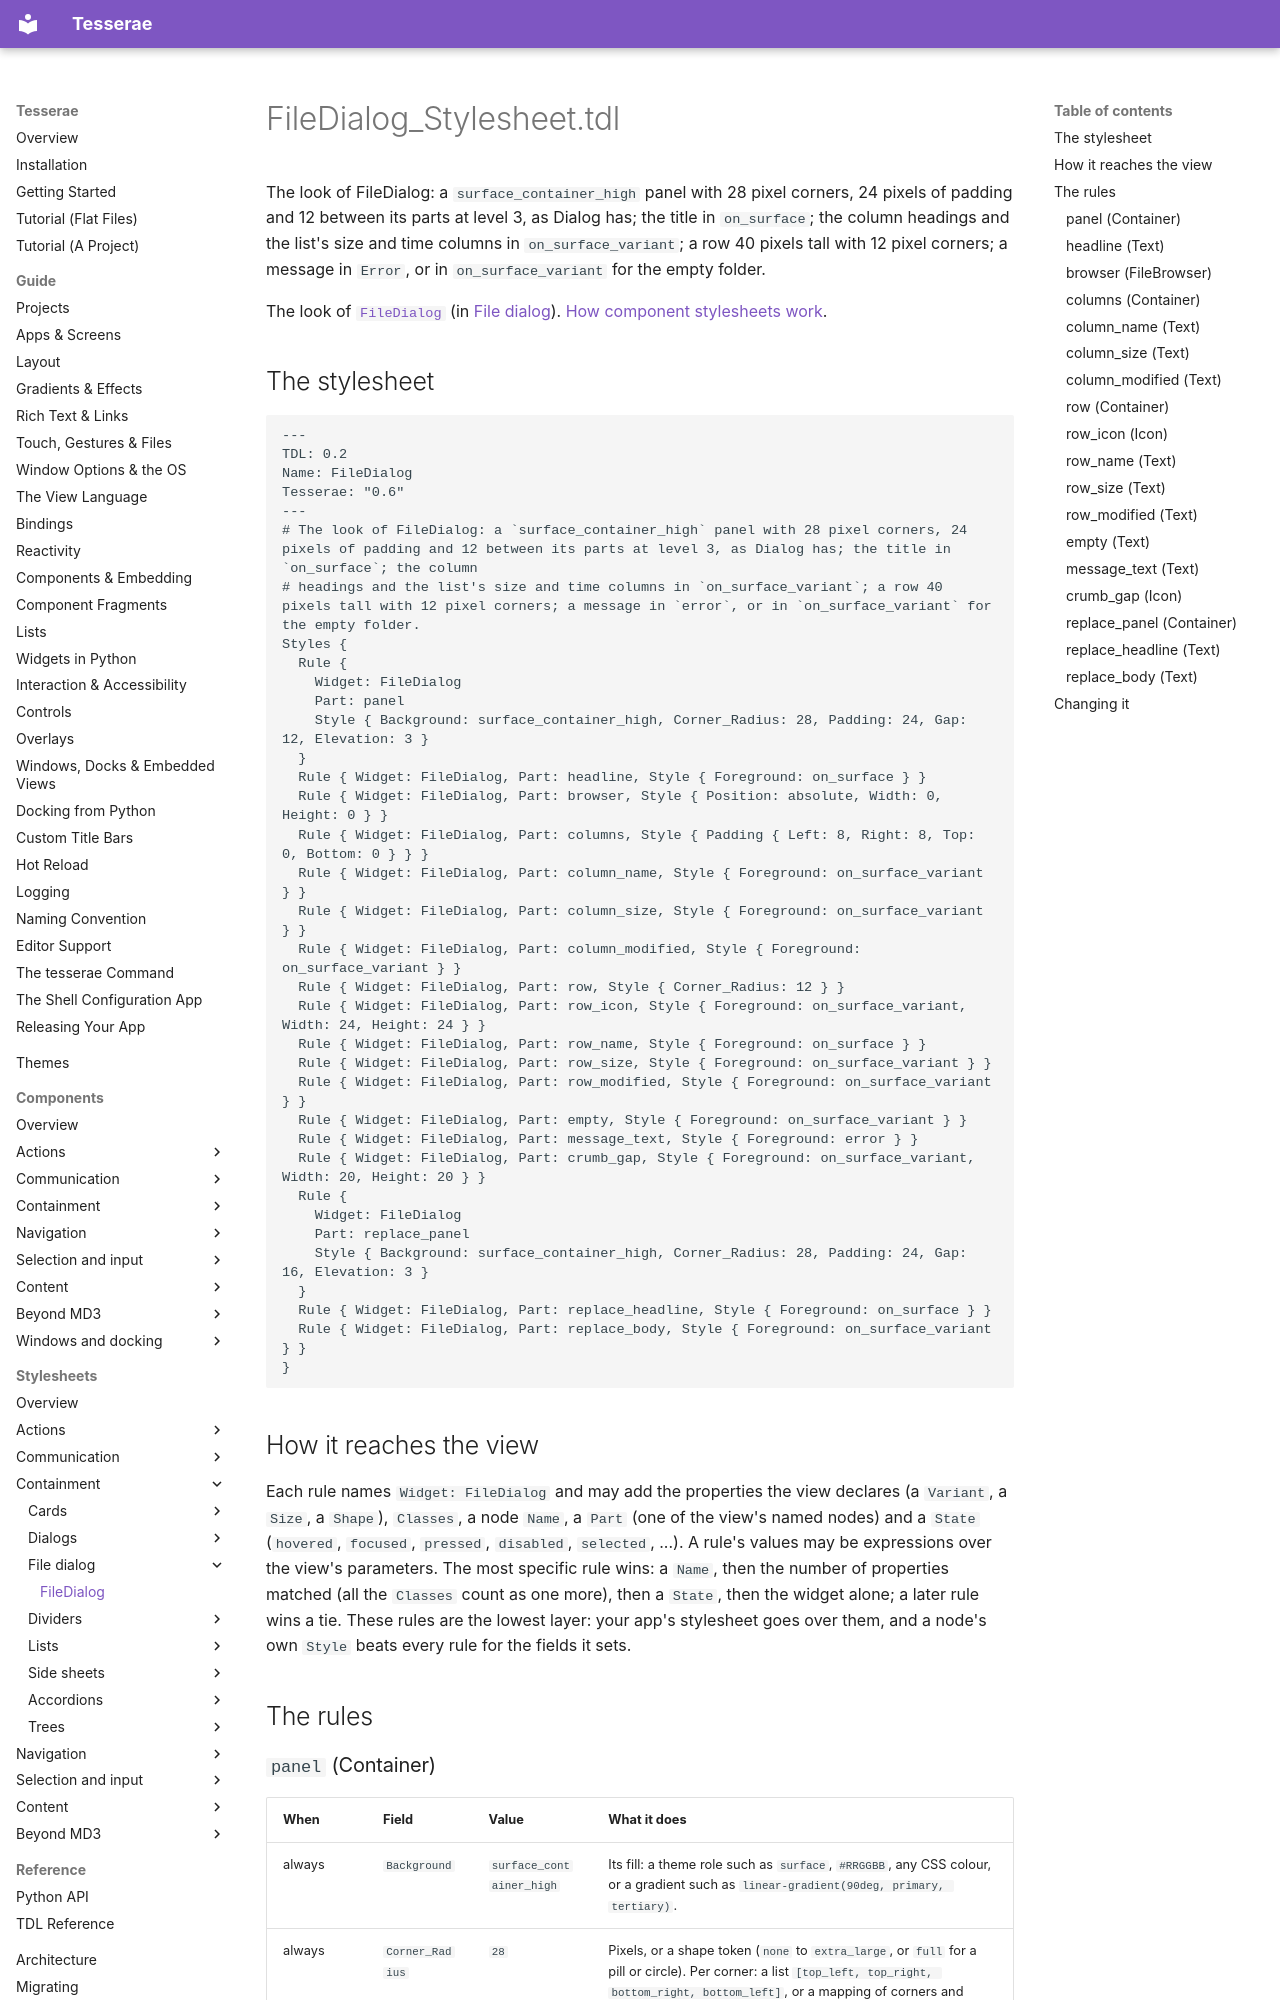

repository: mindderivative/tess-ui · page: stylesheets/file-dialogs/file-dialog/index.html · generator: mkdocs

# FileDialog_Stylesheet.tdl

The look of FileDialog: a `surface_container_high` panel with 28 pixel corners, 24 pixels of padding and 12 between its parts at level 3, as Dialog has; the title in `on_surface`; the column headings and the list's size and time columns in `on_surface_variant`; a row 40 pixels tall with 12 pixel corners; a message in `Error`, or in `on_surface_variant` for the empty folder.

The look of [`FileDialog`](../../components/file-dialogs.md) (in [File dialog](../../components/file-dialogs.md)). [How component stylesheets work](../index.md).

## The stylesheet

```tdl
---
TDL: 0.2
Name: FileDialog
Tesserae: "0.6"
---
# The look of FileDialog: a `surface_container_high` panel with 28 pixel corners, 24 pixels of padding and 12 between its parts at level 3, as Dialog has; the title in `on_surface`; the column
# headings and the list's size and time columns in `on_surface_variant`; a row 40 pixels tall with 12 pixel corners; a message in `error`, or in `on_surface_variant` for the empty folder.
Styles {
  Rule {
    Widget: FileDialog
    Part: panel
    Style { Background: surface_container_high, Corner_Radius: 28, Padding: 24, Gap: 12, Elevation: 3 }
  }
  Rule { Widget: FileDialog, Part: headline, Style { Foreground: on_surface } }
  Rule { Widget: FileDialog, Part: browser, Style { Position: absolute, Width: 0, Height: 0 } }
  Rule { Widget: FileDialog, Part: columns, Style { Padding { Left: 8, Right: 8, Top: 0, Bottom: 0 } } }
  Rule { Widget: FileDialog, Part: column_name, Style { Foreground: on_surface_variant } }
  Rule { Widget: FileDialog, Part: column_size, Style { Foreground: on_surface_variant } }
  Rule { Widget: FileDialog, Part: column_modified, Style { Foreground: on_surface_variant } }
  Rule { Widget: FileDialog, Part: row, Style { Corner_Radius: 12 } }
  Rule { Widget: FileDialog, Part: row_icon, Style { Foreground: on_surface_variant, Width: 24, Height: 24 } }
  Rule { Widget: FileDialog, Part: row_name, Style { Foreground: on_surface } }
  Rule { Widget: FileDialog, Part: row_size, Style { Foreground: on_surface_variant } }
  Rule { Widget: FileDialog, Part: row_modified, Style { Foreground: on_surface_variant } }
  Rule { Widget: FileDialog, Part: empty, Style { Foreground: on_surface_variant } }
  Rule { Widget: FileDialog, Part: message_text, Style { Foreground: error } }
  Rule { Widget: FileDialog, Part: crumb_gap, Style { Foreground: on_surface_variant, Width: 20, Height: 20 } }
  Rule {
    Widget: FileDialog
    Part: replace_panel
    Style { Background: surface_container_high, Corner_Radius: 28, Padding: 24, Gap: 16, Elevation: 3 }
  }
  Rule { Widget: FileDialog, Part: replace_headline, Style { Foreground: on_surface } }
  Rule { Widget: FileDialog, Part: replace_body, Style { Foreground: on_surface_variant } }
}
```
